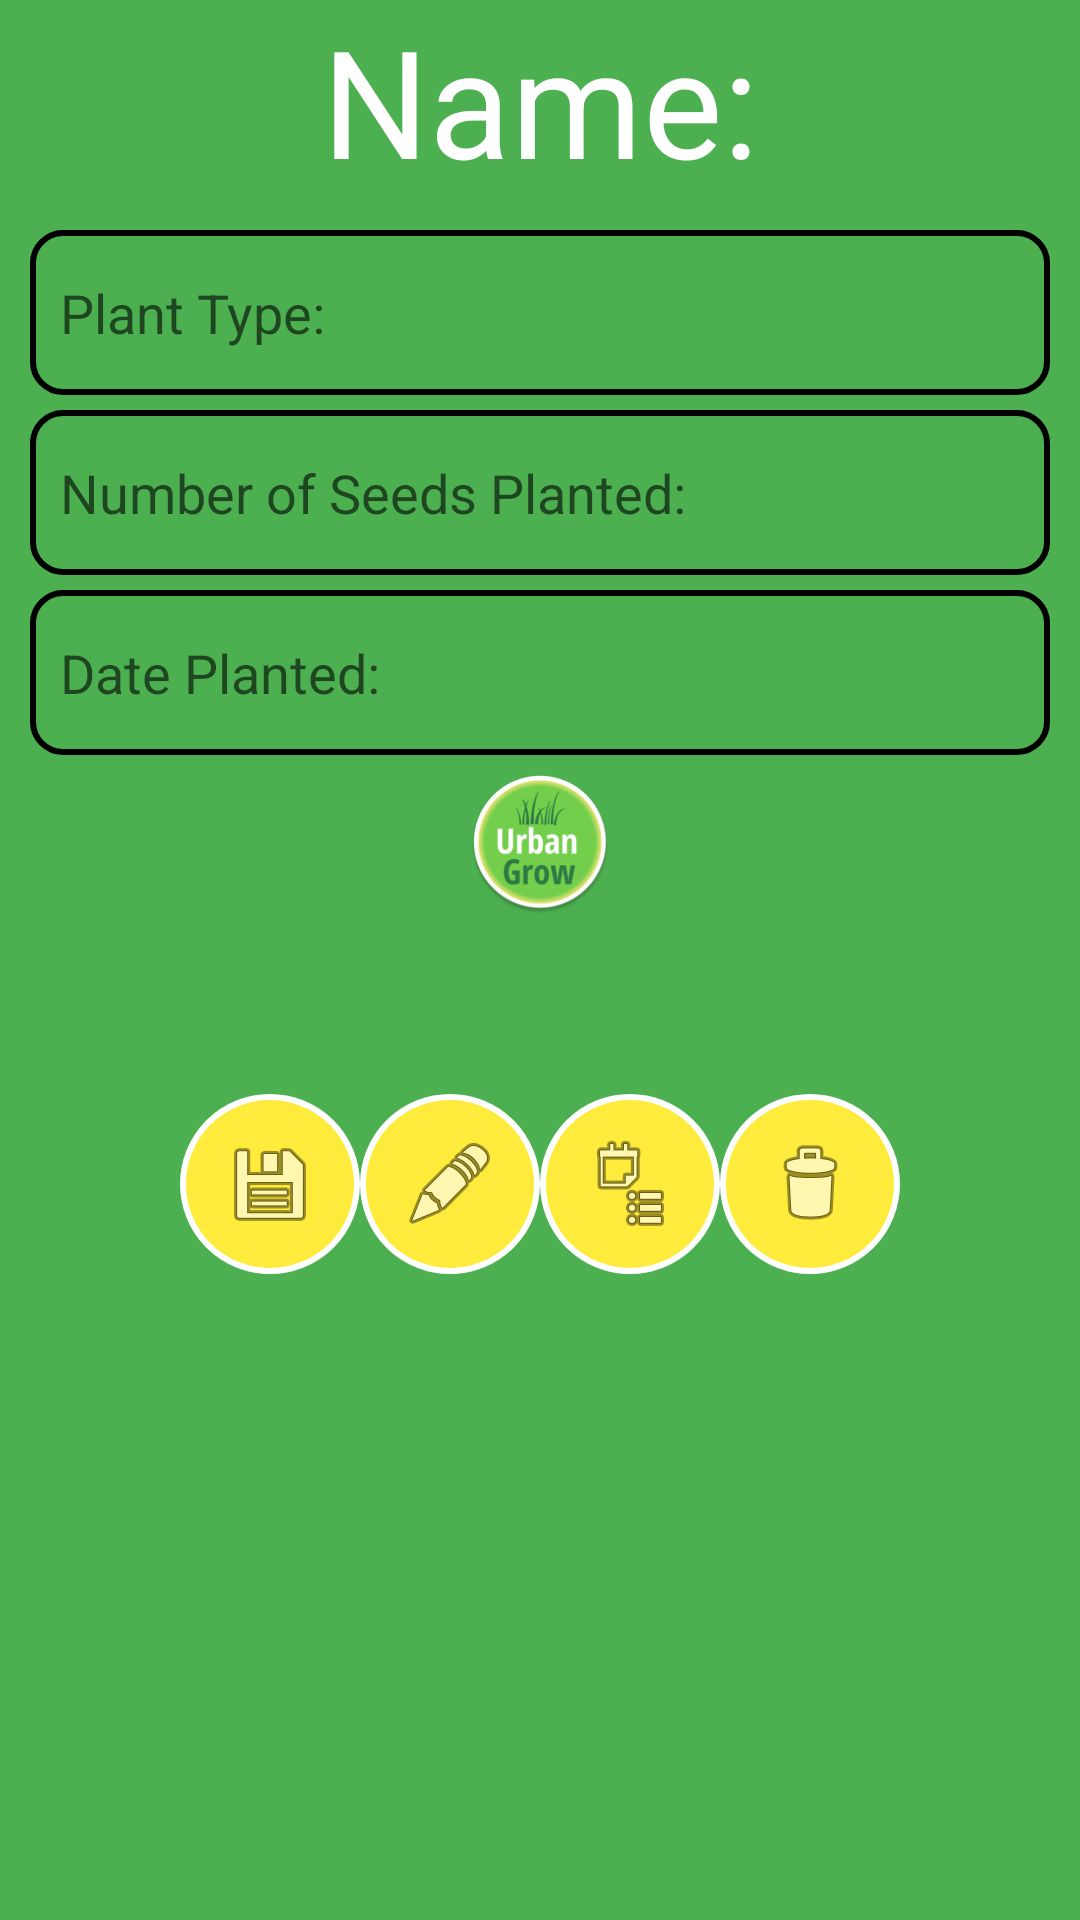

Android layout source for this screen:
<!-- AndroidManifest.xml: activity theme SunActivityTheme -->
<!-- res/layout/activity_view_crop.xml -->
<?xml version="1.0" encoding="utf-8"?>
<LinearLayout xmlns:android="http://schemas.android.com/apk/res/android"
    xmlns:app="http://schemas.android.com/apk/res-auto"
    xmlns:tools="http://schemas.android.com/tools"
    android:layout_width="match_parent"
    android:layout_height="match_parent"
    android:background="@color/colorPrimary"
    android:orientation="vertical"
    tools:context=".ViewCropActivity">

    <TextView
        android:id="@+id/txtName"
        android:layout_width="match_parent"
        android:layout_height="wrap_content"
        android:layout_alignParentTop="true"
        android:gravity="center"
        android:text="Name:"
        android:textColor="#FFFFFF"
        android:textSize="50sp" />

    <LinearLayout
        android:layout_width="match_parent"
        android:layout_height="wrap_content"
        android:orientation="vertical"
        android:padding="10dp">

        <EditText
            android:id="@+id/edtPlant"
            android:layout_width="match_parent"
            android:layout_height="55dp"
            android:layout_marginBottom="5dp"
            android:background="@drawable/text_field_outlined"
            android:ems="10"
            android:hint="Plant Type:"
            android:inputType="textPersonName"
            android:paddingStart="10dp"
            android:paddingLeft="10dp" />

        <EditText
            android:id="@+id/edtNoSeeds"
            android:layout_width="match_parent"
            android:layout_height="55dp"
            android:layout_marginBottom="5dp"
            android:background="@drawable/text_field_outlined"
            android:ems="10"
            android:hint="Number of Seeds Planted:"
            android:inputType="number"
            android:paddingStart="10dp"
            android:paddingLeft="10dp" />

        <EditText
            android:id="@+id/edtDate"
            android:layout_width="match_parent"
            android:layout_height="55dp"
            android:layout_marginBottom="5dp"
            android:background="@drawable/text_field_outlined"
            android:ems="10"
            android:hint="Date Planted:"
            android:inputType="date"
            android:paddingStart="10dp"
            android:paddingLeft="10dp" />

        <ImageView
            android:id="@+id/cropImage"
            android:layout_width="match_parent"
            android:layout_height="wrap_content"
            app:srcCompat="@mipmap/ic_launcher_round" />

    </LinearLayout>

    <LinearLayout
        android:layout_width="match_parent"
        android:layout_height="wrap_content"
        android:gravity="center_horizontal">

        <ImageButton
            android:id="@+id/btnSave"
            android:layout_width="60dp"
            android:layout_height="60dp"
            android:layout_marginStart="30dp"
            android:layout_marginTop="50dp"
            android:layout_marginBottom="50dp"
            android:background="@drawable/round_button"
            android:src="@android:drawable/ic_menu_save" />

        <ImageButton
            android:id="@+id/btnEdit"
            android:layout_width="60dp"
            android:layout_height="60dp"
            android:layout_marginTop="50dp"
            android:layout_marginBottom="50dp"
            android:background="@drawable/round_button"
            android:src="@android:drawable/ic_menu_edit" />

        <ImageButton
            android:id="@+id/btnUpdate"
            android:layout_width="60dp"
            android:layout_height="60dp"
            android:layout_marginTop="50dp"
            android:layout_marginBottom="50dp"
            android:background="@drawable/round_button"
            android:src="@android:drawable/ic_menu_agenda" />

        <ImageButton
            android:id="@+id/btnDelete"
            android:layout_width="60dp"
            android:layout_height="60dp"
            android:layout_marginTop="50dp"
            android:layout_marginEnd="30dp"
            android:layout_marginBottom="50dp"
            android:background="@drawable/round_button"
            android:clickable="true"
            android:src="@android:drawable/ic_menu_delete" />
    </LinearLayout>
</LinearLayout>
<!-- resources referenced by this layout -->
<resources>
  <color name="colorPrimary">#4CAF50</color>
  <!-- drawable round_button (drawable) -->
  <?xml version="1.0" encoding="utf-8"?>
  <selector xmlns:android="http://schemas.android.com/apk/res/android">
      <item>
          <shape android:shape="rectangle">
              <corners android:radius="1000dp" />
              <solid android:color="@color/colorAccent" />
              <stroke
                  android:width="2dip"
                  android:color="@android:color/white" />
              <padding
                  android:bottom="4dp"
                  android:left="4dp"
                  android:right="4dp"
                  android:top="4dp" />
          </shape>
      </item>
  </selector>
  <!-- drawable text_field_outlined (drawable) -->
  <?xml version="1.0" encoding="utf-8"?>
  <selector xmlns:android="http://schemas.android.com/apk/res/android">
      <item>
          <shape android:shape="rectangle">
              <solid android:color="@null"/>
              <corners android:radius="10dp" />
              <stroke
                  android:width="2dp"
                  android:color="#000000"
                  />
          </shape>
      </item>
  </selector>
  <!-- mipmap ic_launcher_round: png bitmap (mipmap-hdpi, 6296 bytes) -->
  <style name="SunActivityTheme" parent="Theme.AppCompat.Light.DarkActionBar">
          
          <item name="colorPrimary">@color/colorPrimary</item>
          <item name="colorPrimaryDark">@color/colorPrimaryDark</item>
          <item name="colorAccent">@color/colorAccent</item>
      </style>
  <color name="colorAccent">#FFEB3B</color>
  <color name="colorPrimaryDark">#009688</color>
</resources>
